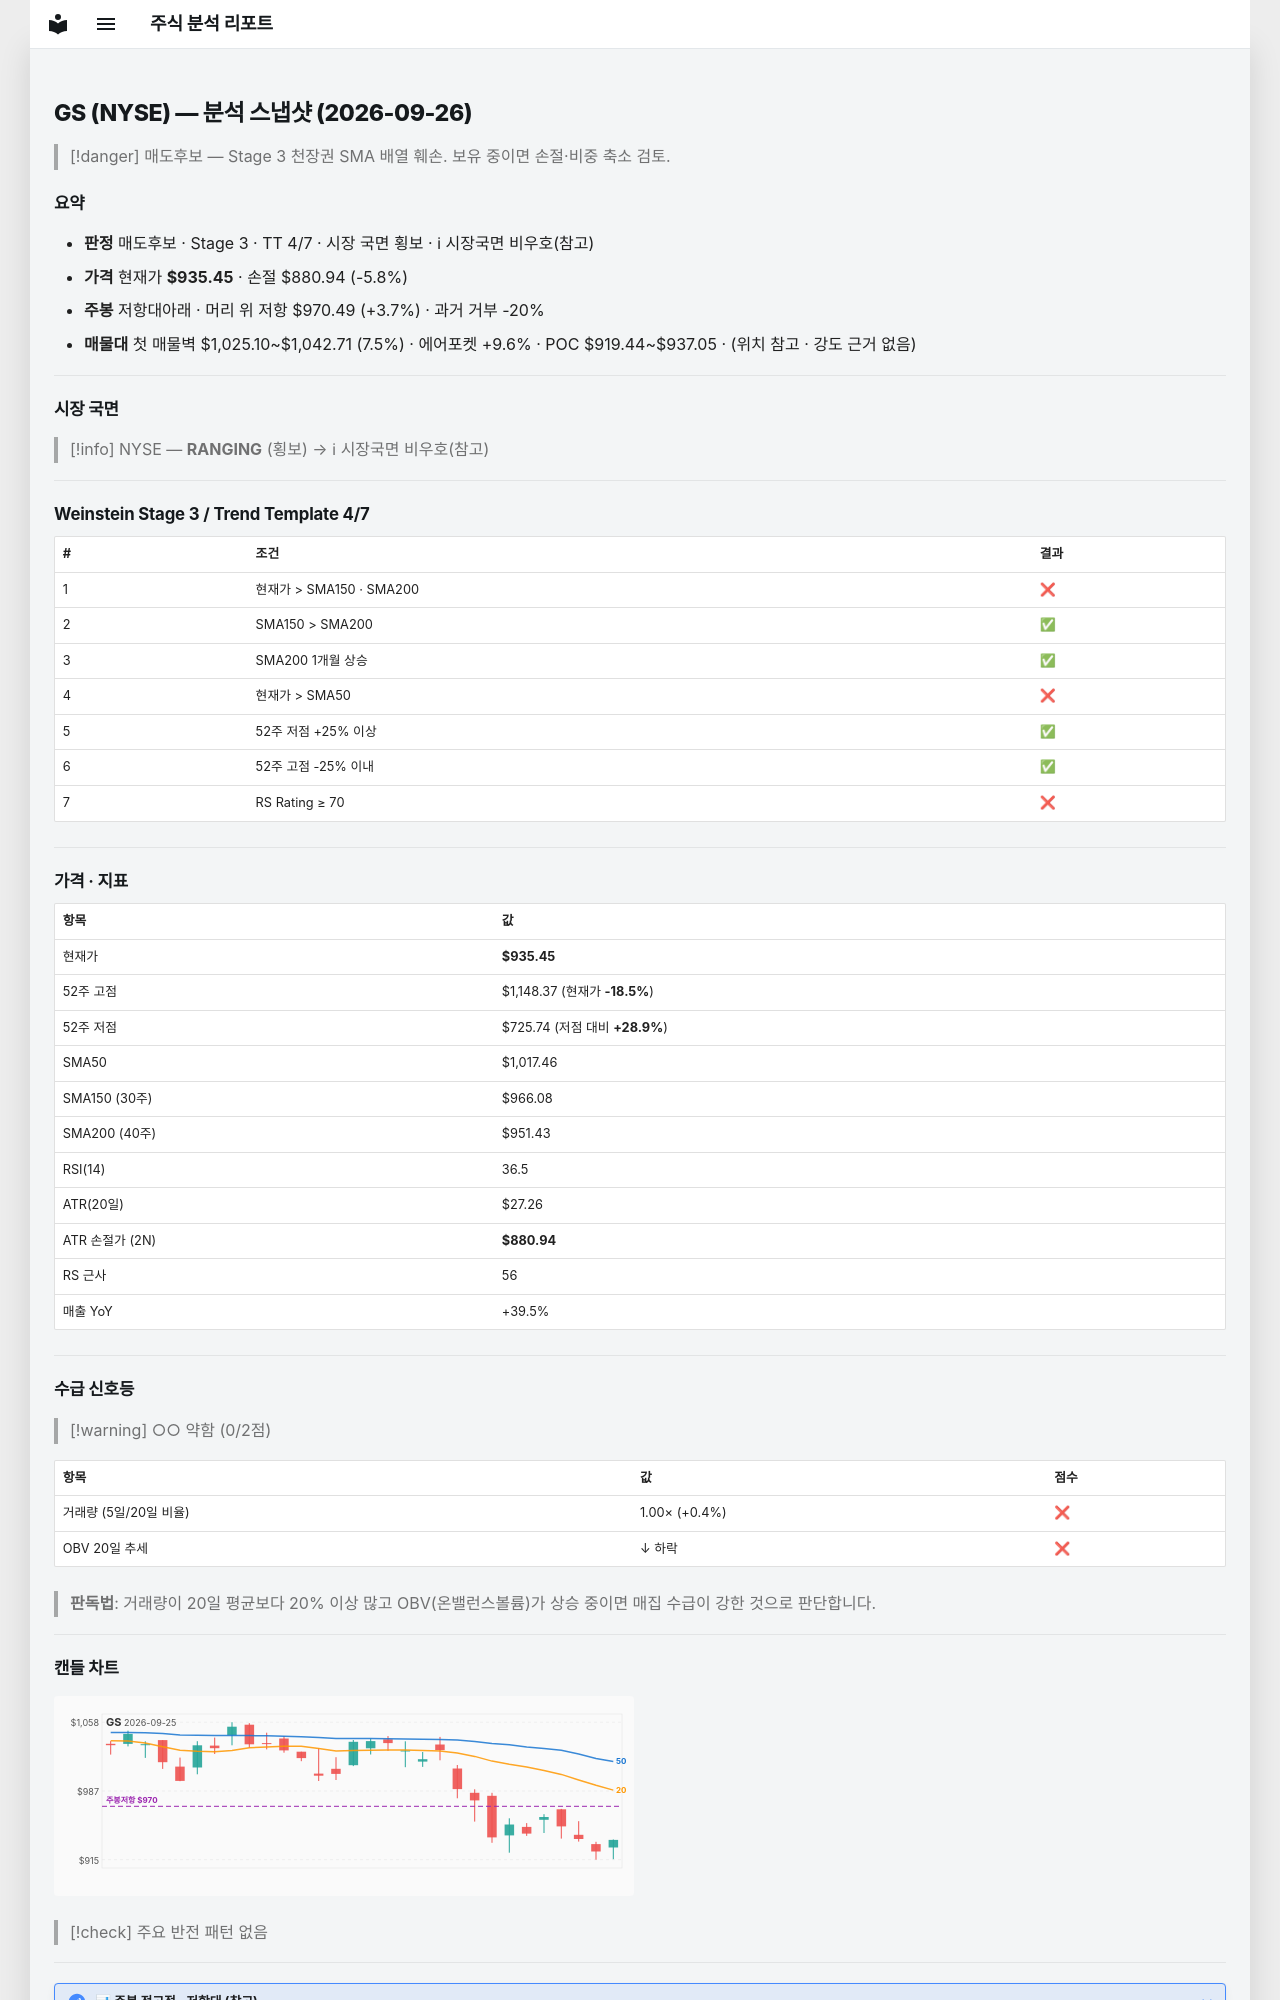

repository: soloandco/stock-reports · page: snapshots/GS-2026-09-26/index.html · generator: mkdocs

---
type: analysis-snapshot
title: GS 분석 스냅샷
ticker: GS
market: NYSE
created: 2026-09-26
updated: 2026-09-26
bar-date: 2026-09-25
verdict: 매도후보
real-rr: 0.64
sma50-gap-pct: -8.1
weekly-position: 저항대아래
weekly-overhead-price: 970.49
weekly-overhead-pct: 3.7
stage: 3
trend-template-score: 4
tt-max: 7
price: 935.4500122070312
stop-price: 880.9371897695097
market-regime: RANGING
supply-demand-score: 0/2
supply-demand-label: 약함
status: tracking
tags:
  - stock-agent
  - watchlist
  - GS
  - analysis
related:
  - "[[analysis-template]]"
---

# GS (NYSE) — 분석 스냅샷 (2026-09-26)

> [!danger] 매도후보 — Stage 3 천장권
> SMA 배열 훼손. 보유 중이면 손절·비중 축소 검토.

## 요약

- **판정** 매도후보 · Stage 3 · TT 4/7 · 시장 국면 횡보 · ℹ 시장국면 비우호(참고)
- **가격** 현재가 **$935.45** · 손절 $880.94 (-5.8%)
- **주봉** 저항대아래 · 머리 위 저항 $970.49 (+3.7%) · 과거 거부 -20%
- **매물대** 첫 매물벽 $1,025.10~$1,042.71 (7.5%) · 에어포켓 +9.6% · POC $919.44~$937.05 · (위치 참고 · 강도 근거 없음)

---

## 시장 국면

> [!info] NYSE — **RANGING** (횡보) → ℹ 시장국면 비우호(참고)

---

## Weinstein Stage 3 / Trend Template 4/7

| # | 조건 | 결과 |
|---|------|------|
| 1 | 현재가 > SMA150 · SMA200 | ❌ |
| 2 | SMA150 > SMA200 | ✅ |
| 3 | SMA200 1개월 상승 | ✅ |
| 4 | 현재가 > SMA50 | ❌ |
| 5 | 52주 저점 +25% 이상 | ✅ |
| 6 | 52주 고점 -25% 이내 | ✅ |
| 7 | RS Rating ≥ 70 | ❌ |

---

## 가격 · 지표

| 항목 | 값 |
|------|---|
| 현재가 | **$935.45** |
| 52주 고점 | $1,148.37 (현재가 **-18.5%**) |
| 52주 저점 | $725.74 (저점 대비 **+28.9%**) |
| SMA50 | $1,017.46 |
| SMA150 (30주) | $966.08 |
| SMA200 (40주) | $951.43 |
| RSI(14) | 36.5 |
| ATR(20일) | $27.26 |
| ATR 손절가 (2N) | **$880.94** |
| RS 근사 | 56 |
| 매출 YoY | +39.5% |

---
## 수급 신호등

> [!warning] ○○ 약함 (0/2점)

| 항목 | 값 | 점수 |
|------|------|------|
| 거래량 (5일/20일 비율) | 1.00× (+0.4%) | ❌ |
| OBV 20일 추세 | ↓ 하락 | ❌ |

> **판독법**: 거래량이 20일 평균보다 20% 이상 많고 OBV(온밸런스볼륨)가 상승 중이면 매집 수급이 강한 것으로 판단합니다.

---
